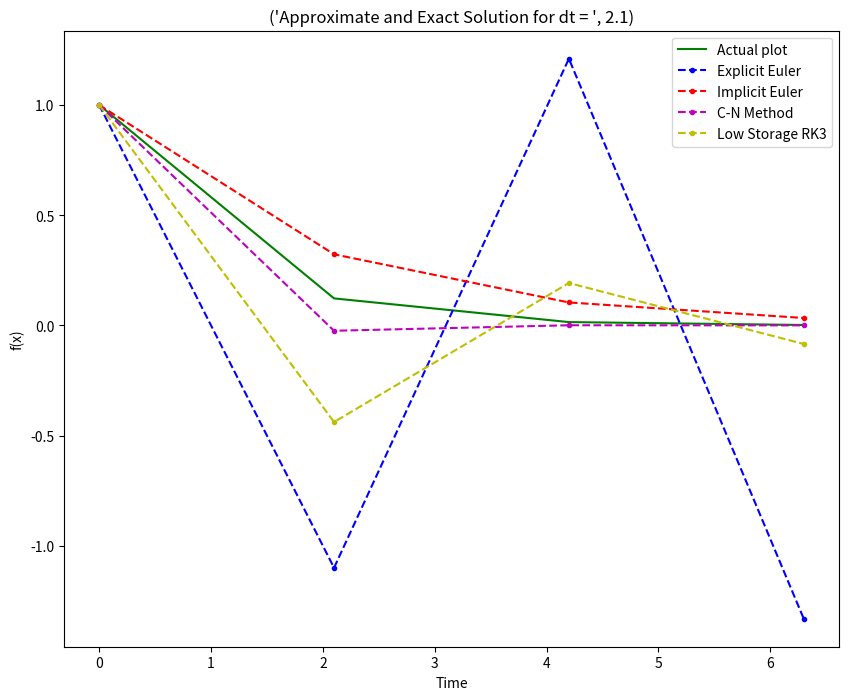
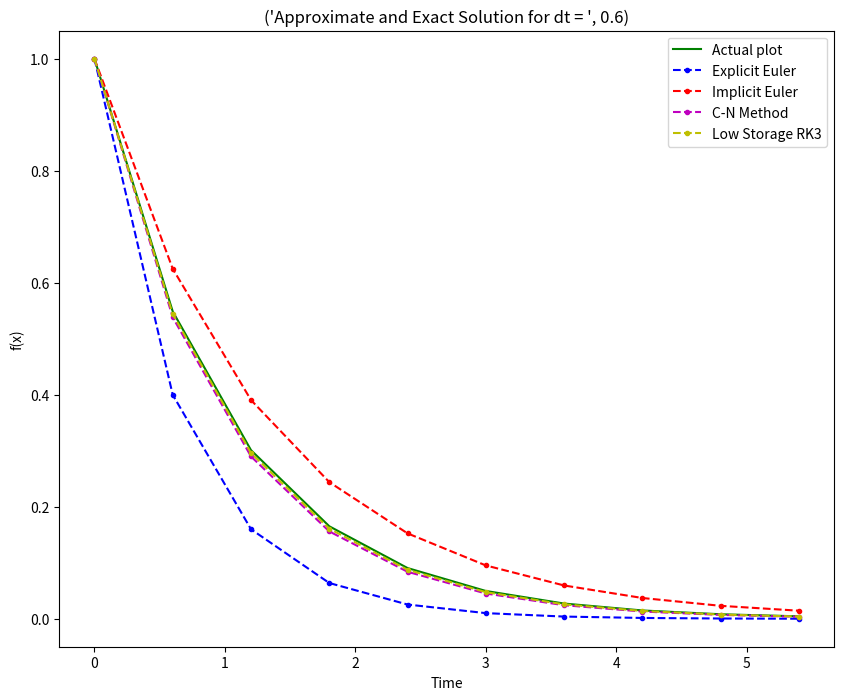
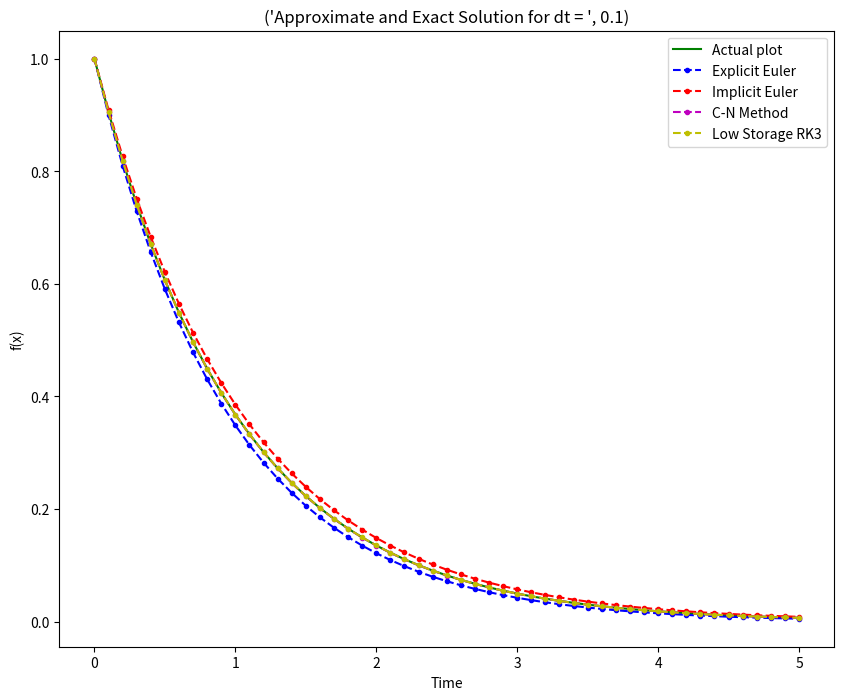

Generate these figures, in order, with matplotlib:
#!/usr/bin/env python
# coding: utf-8

# In[13]:


# [redacted]
# [redacted]
#...................................


import numpy
from matplotlib import pyplot
import math
get_ipython().run_line_magic('matplotlib', 'inline')

#.......Main body
t = [2.1, .6, .1]                                              #Step Size
l = -1                                                         #value of lambda                               
for dt in t:
    xn = numpy.arange(0, 5 + dt, dt)
    y = [0] * len(xn)
    #.......Actual solution
    for i in range(len(xn)):
        y[i] = math.exp(-xn[i])
    

    #.......Explicit Euler
    ya = [0] * len(xn)
    ya[0] = 1
    for i in range(len(xn) - 1):
        ya[i + 1] = ya[i] + dt * (l * ya[i])

    #......Implicit Euler solution
    yb = [0] * len(xn)
    yb[0] = 1

    for i in range(len(xn) - 1):
        yb[i + 1] = yb[i] / (1 - dt*l)

    #......Crank-Nicolson Method
    yc = [0] * len(xn)
    yc[0] = 1

    for i in range(len(xn) - 1):
        yc[i + 1] = (2 * yc[i] + dt * (l * yc[i])) / (dt + 2)

    #......Low Storage RKW3
    yd = [0] * len(xn)
    yd[0] = 1
    yr = [0] * len(xn)
    for i in range(len(xn) - 1):
        #....1st RK
        yr[i] = yd[i]
        k1 = l * yr[i]
        #....2nd RK
        yr[i] = yr[i] + dt * k1 / 3
        k1 = (-5/9) * k1 + (l * yr[i])
        #....3rd RK
        yr[i] = yr[i] + (15/16) * dt * k1
        k1 = (-153/128) * k1 + (l * yr[i])
        
        yd[i + 1] = yr[i] + (8/15) * dt * k1
          
    
    #......Plot all the graphs   
    pyplot.figure(figsize  = (10, 8), dpi = 100)
    pyplot.plot(xn, y,'g', marker = '', label = 'Actual plot')
    pyplot.plot(xn, ya,'bo--', marker  = '.', label = 'Explicit Euler')
    pyplot.plot(xn, yb,'ro--', marker  = '.', label = 'Implicit Euler')
    pyplot.plot(xn, yc,'mo--', marker  = '.', label = 'C-N Method')
    pyplot.plot(xn, yd,'yo--', marker  = '.', label = 'Low Storage RK3')
    pyplot.title(('Approximate and Exact Solution for dt = ', dt))
    pyplot.xlabel('Time')
    pyplot.ylabel('f(x)')
    pyplot.legend()


# In[ ]:




